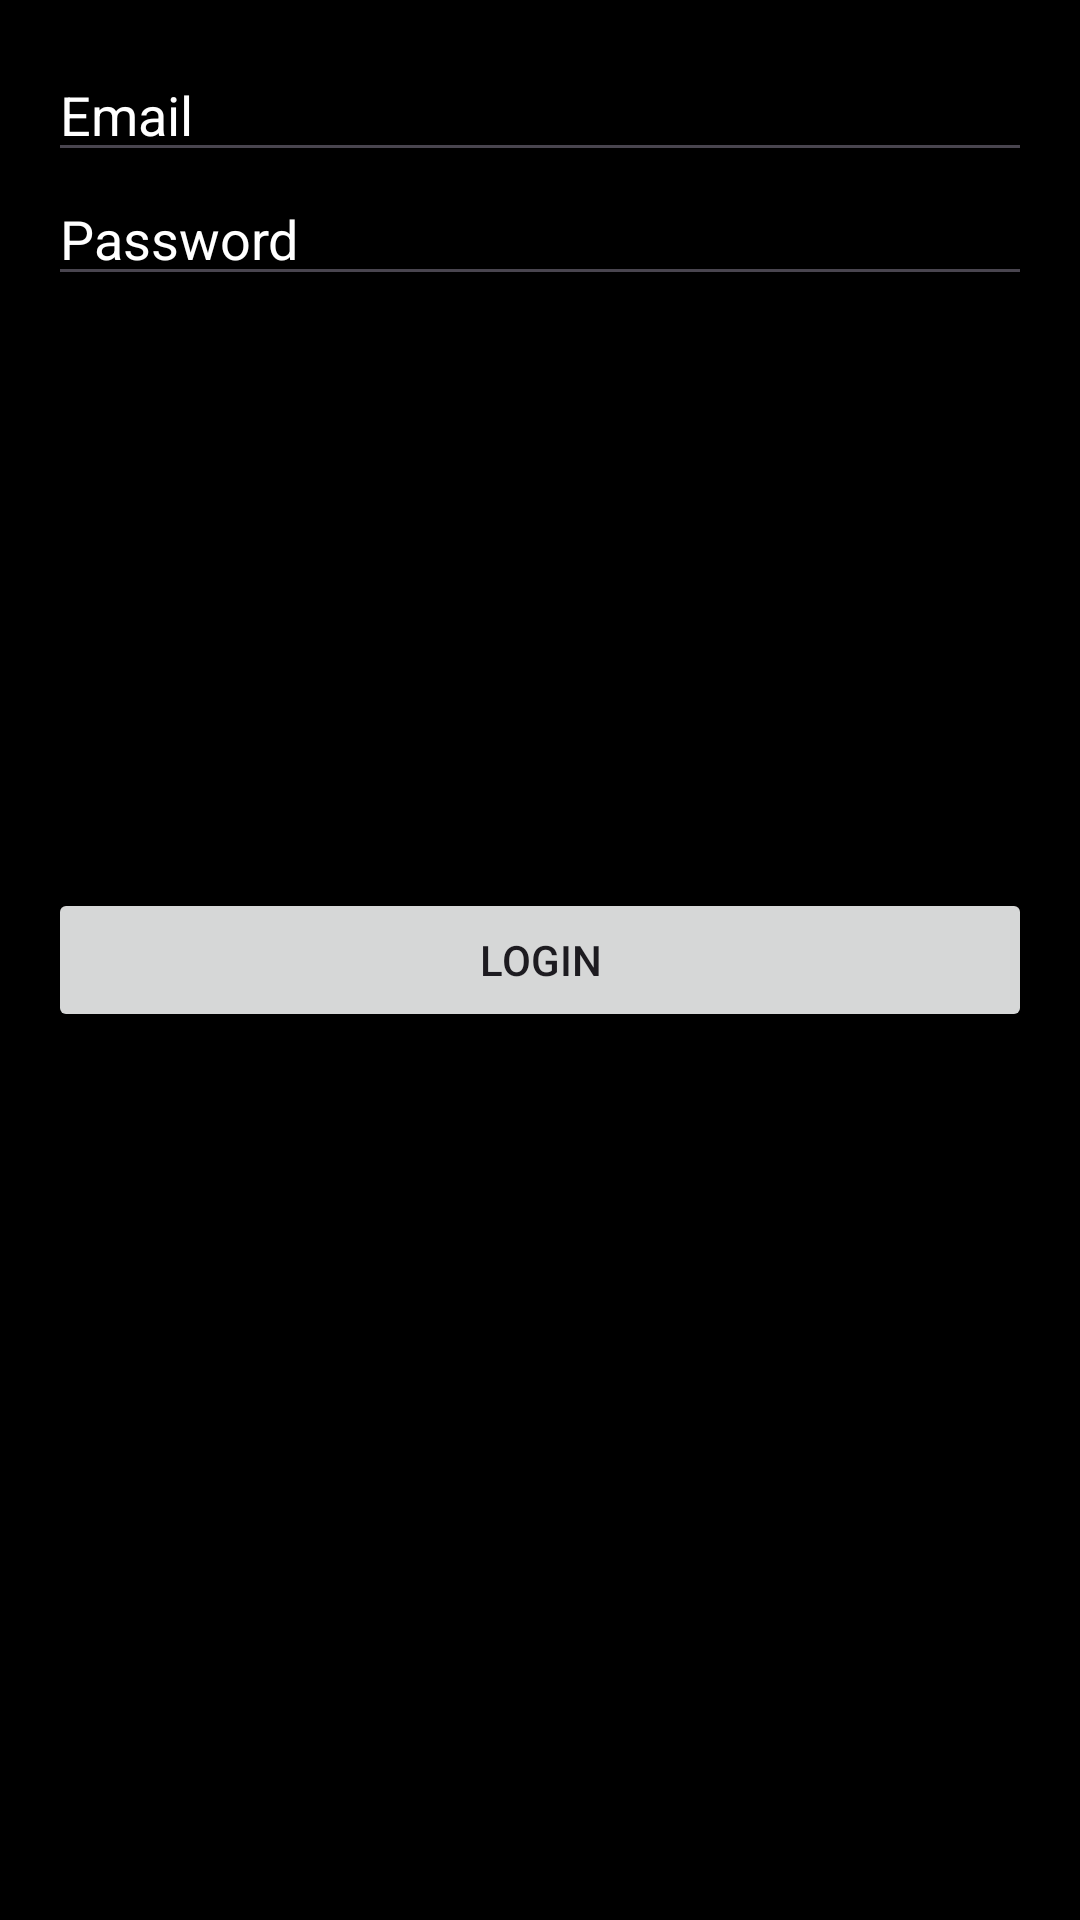

Write the Android layout XML for this screen, with the resource values it uses.
<!-- AndroidManifest.xml: application theme Theme.BCS421_project1 -->
<!-- res/layout/activity_login.xml -->
<?xml version="1.0" encoding="utf-8"?>
<RelativeLayout xmlns:android="http://schemas.android.com/apk/res/android"
    android:layout_width="match_parent"
    android:layout_height="match_parent"
    android:orientation="vertical"
    android:background="@color/black"
    android:padding="16dp">

    <EditText
        android:id="@+id/loginEmail"
        android:layout_width="match_parent"
        android:layout_height="wrap_content"
        android:hint="Email"
        android:textColorHint="@color/white"
        android:inputType="textEmailAddress"
        android:textColor="@color/white"/>
    <TextView
        android:id="@+id/emailError"
        android:layout_width="wrap_content"
        android:layout_height="wrap_content"
        android:layout_below="@+id/loginEmail"
        android:text=""
        android:textColor="@color/red"
        android:visibility="gone"/>

    <EditText
        android:id="@+id/loginPassword"
        android:layout_width="match_parent"
        android:layout_height="wrap_content"
        android:layout_below="@+id/emailError"
        android:hint="Password"
        android:textColorHint="@color/white"
        android:inputType="textPassword"
        android:textColor="@color/white"/>
    <TextView
        android:id="@+id/passwordError"
        android:layout_width="wrap_content"
        android:layout_height="wrap_content"
        android:layout_below="@+id/loginPassword"
        android:text=""
        android:textColor="@color/red"
        android:visibility="gone"/>

    <Button
        android:id="@+id/loginBtn"
        android:layout_width="match_parent"
        android:layout_height="wrap_content"
        android:layout_centerInParent="true"
        android:text="Login" />

</RelativeLayout>
<!-- resources referenced by this layout -->
<resources>
  <style name="Theme.BCS421_project1" parent="Base.Theme.BCS421_project1" />
  <style name="Base.Theme.BCS421_project1" parent="Theme.Material3.DayNight.NoActionBar">
          
          
      </style>
  <!-- not gathered from this repository: default colours our renderer supplied (Android Studio template values) -->
  <color name="black">#FF000000</color>
  <color name="white">#FFFFFFFF</color>
</resources>
